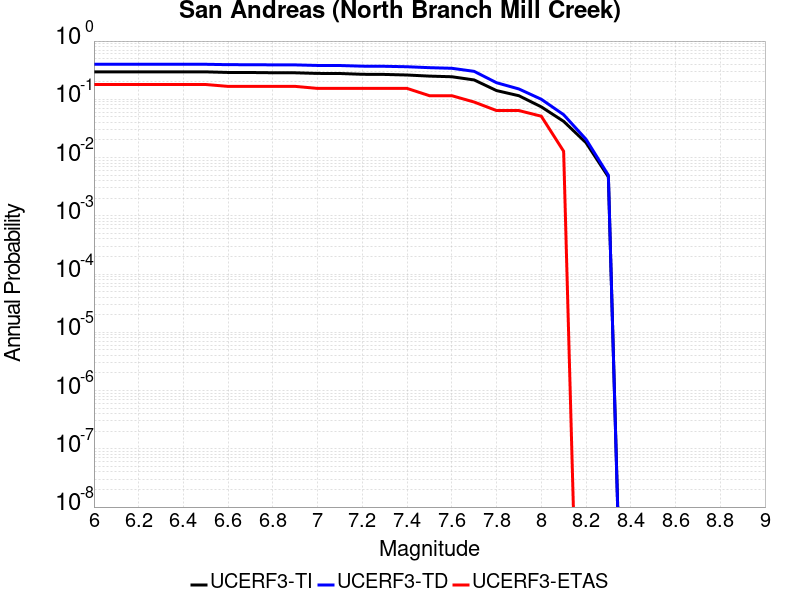

Data behind this chart, as committed beside it:
Magnitude, UCERF3-TI Prob, UCERF3-TD Prob, UCERF3-ETAS Prob
6.0, 0.2962, 0.3995, 0.1795
6.1, 0.2962, 0.3995, 0.1795
6.2, 0.2962, 0.3995, 0.1795
6.3, 0.2962, 0.3995, 0.1795
6.4, 0.2962, 0.3995, 0.1795
6.5, 0.296, 0.3993, 0.1795
6.6, 0.289, 0.3932, 0.1667
6.7, 0.2886, 0.3928, 0.1667
6.8, 0.2859, 0.3904, 0.1667
6.9, 0.2852, 0.3898, 0.1667
7.0, 0.2782, 0.3812, 0.1538
7.1, 0.2774, 0.3803, 0.1538
7.2, 0.2689, 0.3705, 0.1538
7.3, 0.2673, 0.3688, 0.1538
7.4, 0.2613, 0.3623, 0.1538
7.5, 0.2502, 0.3493, 0.1154
7.6, 0.244, 0.3409, 0.1154
7.7, 0.215, 0.3019, 0.08974
7.8, 0.1412, 0.1927, 0.0641
7.9, 0.1152, 0.1505, 0.0641
8.0, 0.07425, 0.1002, 0.05128
8.1, 0.04183, 0.05444, 0.01282
8.2, 0.018, 0.02061, 0.0
8.3, 0.004653, 0.004977, 0.0
